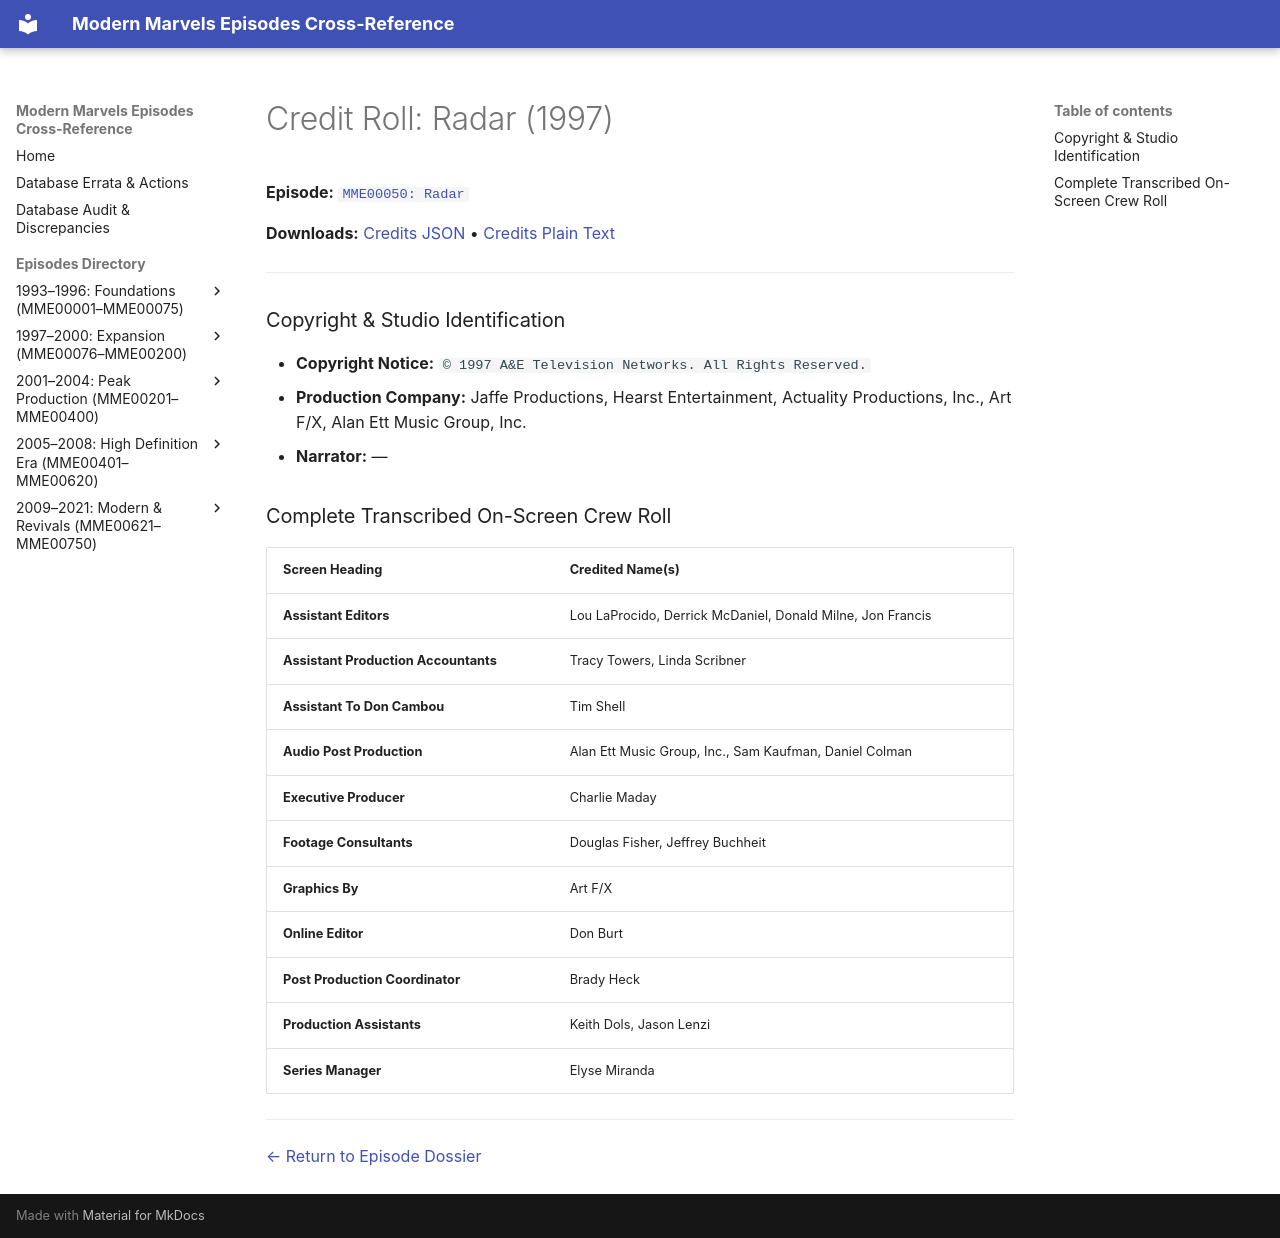

repository: ModernMarvelsFan/ModernMarvels · page: credits/MME00050-credits/index.html · generator: mkdocs

# Credit Roll: Radar (1997)
**Episode:** [`MME00050: Radar`](../episodes/MME00050.md)

**Downloads:** [Credits JSON](json/MME00050-credits.json) • [Credits Plain Text](txt/MME00050-credits.txt)

---

### Copyright & Studio Identification
* **Copyright Notice:** `© 1997 A&E Television Networks. All Rights Reserved.`
* **Production Company:** Jaffe Productions, Hearst Entertainment, Actuality Productions, Inc., Art F/X, Alan Ett Music Group, Inc.
* **Narrator:** —

### Complete Transcribed On-Screen Crew Roll

| Screen Heading | Credited Name(s) |
| :--- | :--- |
| **Assistant Editors** | Lou LaProcido, Derrick McDaniel, Donald Milne, Jon Francis |
| **Assistant Production Accountants** | Tracy Towers, Linda Scribner |
| **Assistant To Don Cambou** | Tim Shell |
| **Audio Post Production** | Alan Ett Music Group, Inc., Sam Kaufman, Daniel Colman |
| **Executive Producer** | Charlie Maday |
| **Footage Consultants** | Douglas Fisher, Jeffrey Buchheit |
| **Graphics By** | Art F/X |
| **Online Editor** | Don Burt |
| **Post Production Coordinator** | Brady Heck |
| **Production Assistants** | Keith Dols, Jason Lenzi |
| **Series Manager** | Elyse Miranda |

---
[← Return to Episode Dossier](../episodes/MME00050.md)
